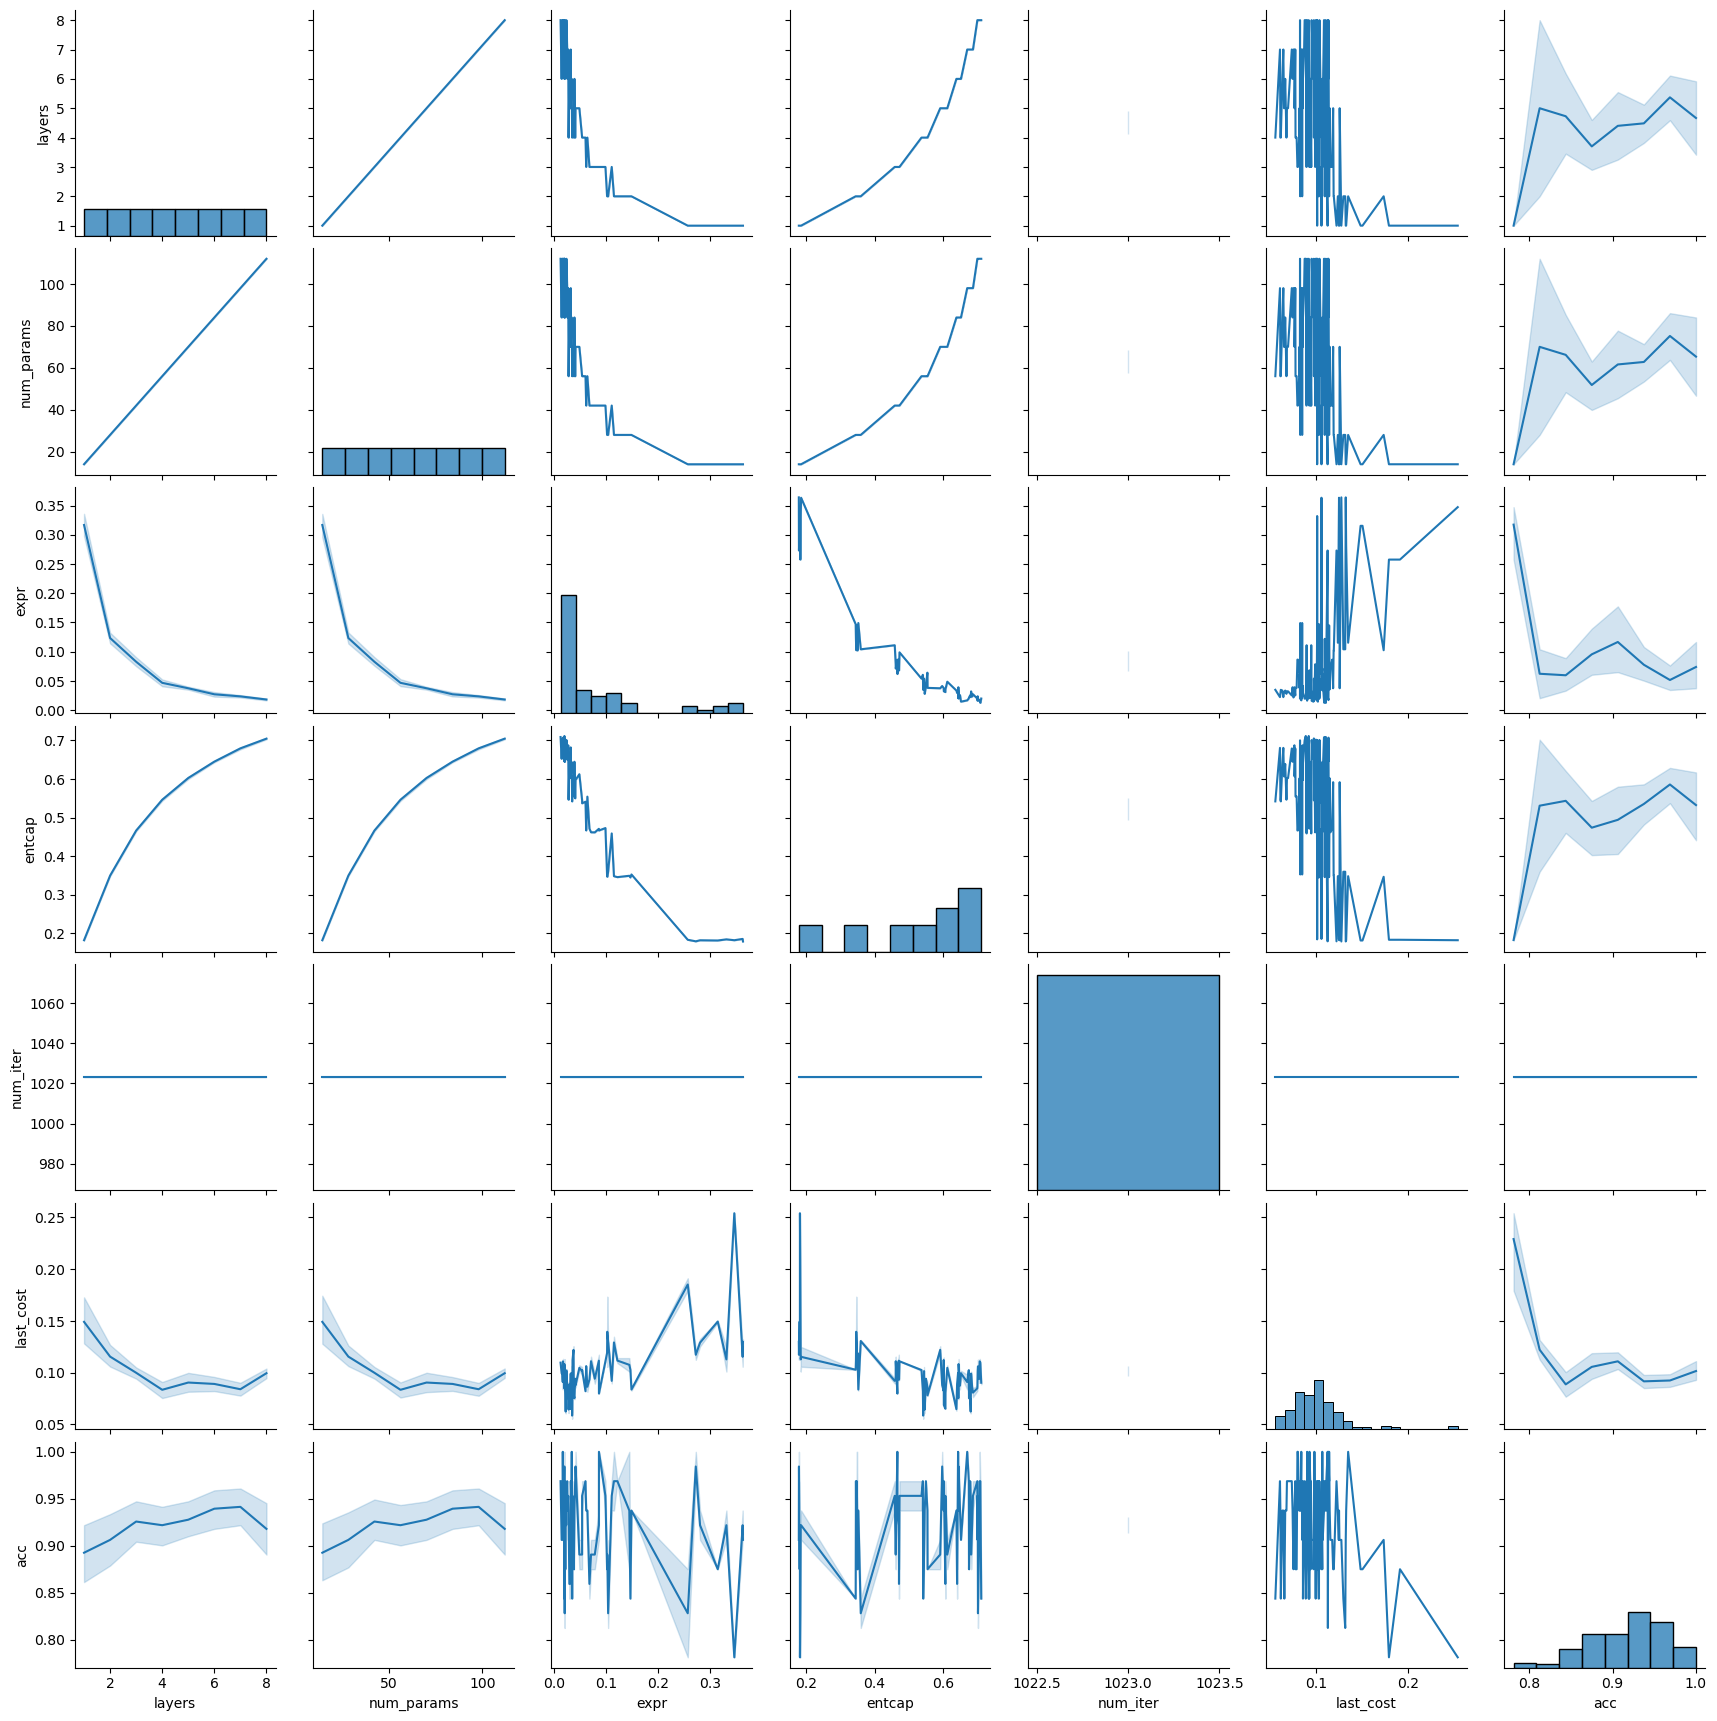

Data behind this chart, as committed beside it:
, layers, num_params, expr, entcap, num_iter, last_cost, acc
0, 1.0, 14.0, 0.3639, 0.1791, 1023, 0.1274, 0.9062
1, 1.0, 14.0, 0.2812, 0.1823, 1023, 0.1327, 0.9375
2, 1.0, 14.0, 0.3153, 0.1817, 1023, 0.1505, 0.875
3, 1.0, 14.0, 0.3633, 0.1858, 1023, 0.1249, 0.9375
4, 1.0, 14.0, 0.3472, 0.1824, 1023, 0.254, 0.7812
5, 1.0, 14.0, 0.2731, 0.1795, 1023, 0.1222, 0.9688
6, 1.0, 14.0, 0.2575, 0.1836, 1023, 0.1912, 0.875
7, 1.0, 14.0, 0.332, 0.1846, 1023, 0.1246, 0.9062
8, 1.0, 14.0, 0.3639, 0.1791, 1023, 0.1322, 0.9062
9, 1.0, 14.0, 0.2812, 0.1823, 1023, 0.1254, 0.9062
10, 1.0, 14.0, 0.3153, 0.1817, 1023, 0.1484, 0.875
11, 1.0, 14.0, 0.3633, 0.1858, 1023, 0.1058, 0.9062
12, 1.0, 14.0, 0.3472, 0.1824, 1023, 0.2541, 0.7812
13, 1.0, 14.0, 0.2731, 0.1795, 1023, 0.1125, 1.0
14, 1.0, 14.0, 0.2575, 0.1836, 1023, 0.1792, 0.7812
15, 1.0, 14.0, 0.332, 0.1846, 1023, 0.1011, 0.9375
16, 2.0, 28.0, 0.1021, 0.3503, 1023, 0.1192, 0.875
17, 2.0, 28.0, 0.1041, 0.3598, 1023, 0.1296, 0.8438
18, 2.0, 28.0, 0.1491, 0.3527, 1023, 0.08481, 0.9375
19, 2.0, 28.0, 0.1153, 0.3482, 1023, 0.1348, 1.0
20, 2.0, 28.0, 0.122, 0.3458, 1023, 0.1093, 0.9688
21, 2.0, 28.0, 0.1025, 0.3467, 1023, 0.1057, 0.875
22, 2.0, 28.0, 0.147, 0.345, 1023, 0.1027, 0.8438
23, 2.0, 28.0, 0.145, 0.3493, 1023, 0.1141, 1.0
24, 2.0, 28.0, 0.1021, 0.3503, 1023, 0.119, 0.875
25, 2.0, 28.0, 0.1041, 0.3598, 1023, 0.1317, 0.8125
26, 2.0, 28.0, 0.1491, 0.3527, 1023, 0.08268, 0.9375
27, 2.0, 28.0, 0.1153, 0.3482, 1023, 0.1236, 0.9375
28, 2.0, 28.0, 0.122, 0.3458, 1023, 0.1141, 0.9688
29, 2.0, 28.0, 0.1025, 0.3467, 1023, 0.1735, 0.9062
30, 2.0, 28.0, 0.147, 0.345, 1023, 0.1031, 0.8438
31, 2.0, 28.0, 0.145, 0.3493, 1023, 0.1011, 0.875
32, 3.0, 42.0, 0.07117, 0.4619, 1023, 0.1067, 0.875
33, 3.0, 42.0, 0.06808, 0.4714, 1023, 0.09403, 0.875
34, 3.0, 42.0, 0.07846, 0.4617, 1023, 0.09895, 0.9062
35, 3.0, 42.0, 0.08643, 0.4666, 1023, 0.08019, 1.0
36, 3.0, 42.0, 0.111, 0.4589, 1023, 0.09468, 0.9375
37, 3.0, 42.0, 0.08633, 0.4709, 1023, 0.1058, 0.9375
38, 3.0, 42.0, 0.06184, 0.4667, 1023, 0.1068, 0.9375
39, 3.0, 42.0, 0.0989, 0.4728, 1023, 0.1111, 0.9688
40, 3.0, 42.0, 0.07117, 0.4619, 1023, 0.1155, 0.9062
41, 3.0, 42.0, 0.06808, 0.4714, 1023, 0.09253, 0.8438
42, 3.0, 42.0, 0.07846, 0.4617, 1023, 0.08941, 0.875
43, 3.0, 42.0, 0.08643, 0.4666, 1023, 0.07964, 1.0
44, 3.0, 42.0, 0.111, 0.4589, 1023, 0.08964, 0.9688
45, 3.0, 42.0, 0.08633, 0.4709, 1023, 0.1174, 0.9062
46, 3.0, 42.0, 0.06184, 0.4667, 1023, 0.106, 0.9375
47, 3.0, 42.0, 0.0989, 0.4728, 1023, 0.111, 0.9375
48, 4.0, 56.0, 0.054, 0.5445, 1023, 0.1056, 0.875
49, 4.0, 56.0, 0.0641, 0.5542, 1023, 0.08155, 0.9375
50, 4.0, 56.0, 0.03477, 0.5419, 1023, 0.06158, 0.8438
51, 4.0, 56.0, 0.03814, 0.5547, 1023, 0.07757, 0.875
52, 4.0, 56.0, 0.04062, 0.5499, 1023, 0.09424, 0.9688
53, 4.0, 56.0, 0.06049, 0.541, 1023, 0.08232, 0.9688
54, 4.0, 56.0, 0.02791, 0.5463, 1023, 0.06111, 0.9375
55, 4.0, 56.0, 0.05401, 0.537, 1023, 0.1017, 0.9688
56, 4.0, 56.0, 0.054, 0.5445, 1023, 0.0976, 0.9062
57, 4.0, 56.0, 0.0641, 0.5542, 1023, 0.09134, 0.9375
58, 4.0, 56.0, 0.03477, 0.5419, 1023, 0.0556, 0.8438
59, 4.0, 56.0, 0.03814, 0.5547, 1023, 0.07879, 0.875
... 68 more rows
